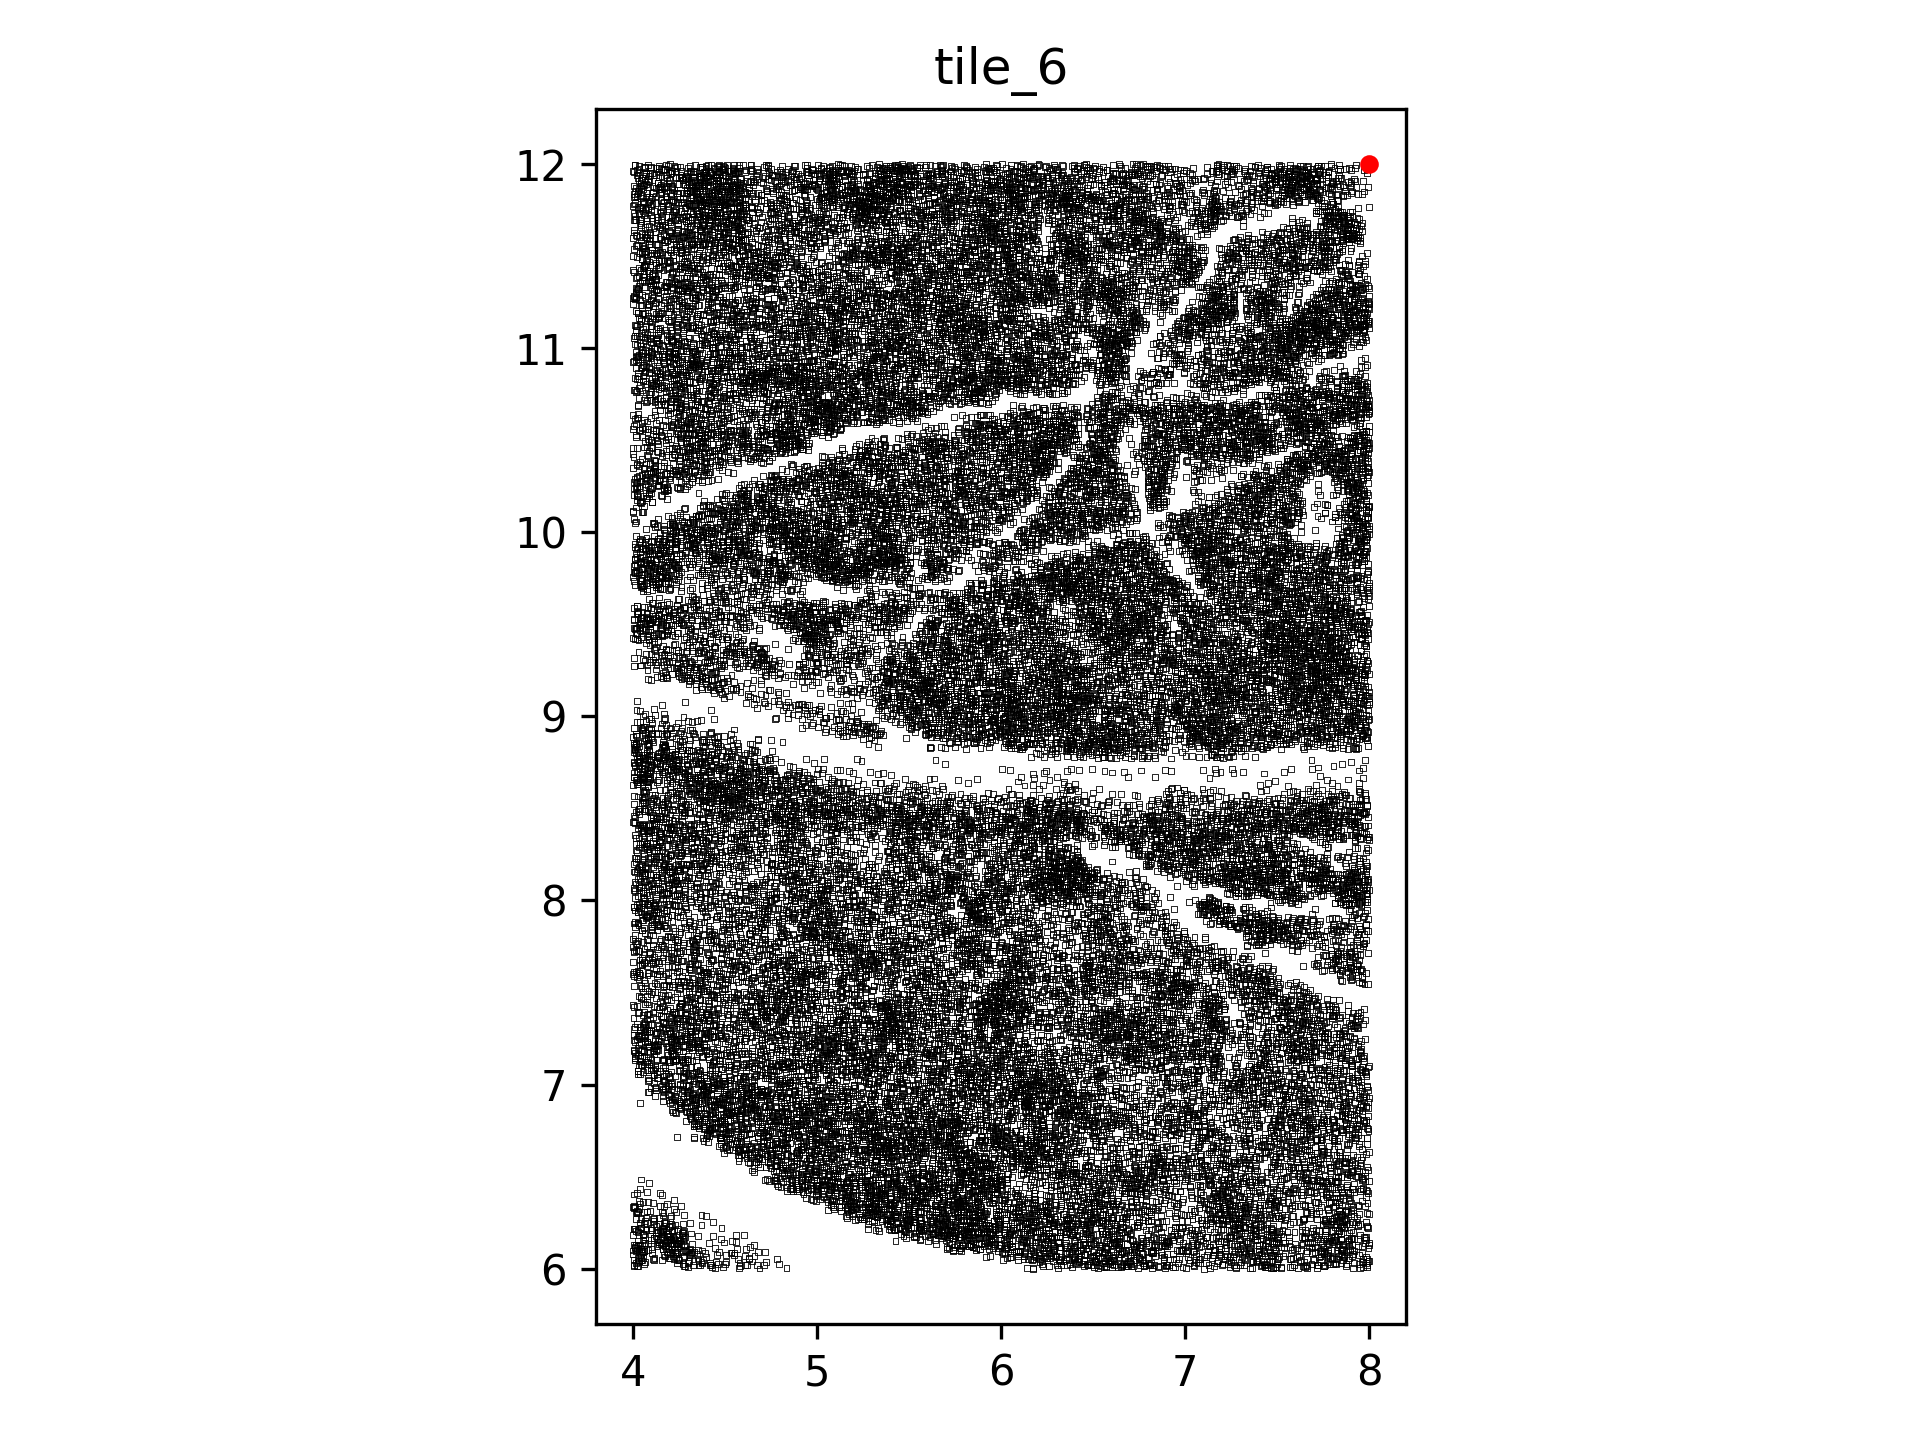

Values plotted in this chart, from the file beside it:
, x_val, y_val, data_channel
0, 4.006, 6.022, 1
1, 4.006, 6.014, 1
2, 4.032, 6.04, 1
3, 4.029, 6.014, 1
4, 4.025, 6.037, 1
5, 4.058, 6.025, 1
6, 4.023, 6.013, 1
7, 4.017, 6.029, 1
8, 4.066, 6.038, 1
9, 4.239, 6.032, 1
10, 4.27, 6.026, 1
11, 4.278, 6.014, 1
12, 4.328, 6.018, 1
13, 4.284, 6.015, 1
14, 4.299, 6.033, 1
15, 4.301, 6.006, 1
16, 4.356, 6.04, 1
17, 4.372, 6.035, 1
18, 4.365, 6.017, 1
19, 4.356, 6.018, 1
20, 4.374, 6.028, 1
21, 4.427, 6.007, 1
22, 4.42, 6.028, 1
23, 4.423, 6.019, 1
24, 4.418, 6.018, 1
25, 4.451, 6.034, 1
26, 4.444, 6.004, 1
27, 4.491, 6.008, 1
28, 4.46, 6.026, 1
29, 4.507, 6.034, 1
30, 4.501, 6.023, 1
31, 4.579, 6.031, 1
32, 4.576, 6.003, 1
33, 4.584, 6.015, 1
34, 4.649, 6.039, 1
35, 4.607, 6.021, 1
36, 4.618, 6.022, 1
37, 4.673, 6.018, 1
38, 4.687, 6.001, 1
39, 4.722, 6.038, 1
40, 4.713, 6.021, 1
41, 4.791, 6.026, 1
42, 4.834, 6.006, 1
43, 6.141, 6.003, 1
44, 6.175, 6.003, 1
45, 6.171, 6, 1
46, 6.228, 6.015, 1
47, 6.209, 6.038, 1
48, 6.222, 6.04, 1
49, 6.22, 6.023, 1
50, 6.303, 6.018, 1
51, 6.259, 6.013, 1
52, 6.28, 6.042, 1
53, 6.339, 6.041, 1
54, 6.357, 6.021, 1
55, 6.319, 6.039, 1
56, 6.311, 6.001, 1
57, 6.327, 6.02, 1
58, 6.401, 6.029, 1
59, 6.383, 6.006, 1
... 49,022 more rows
